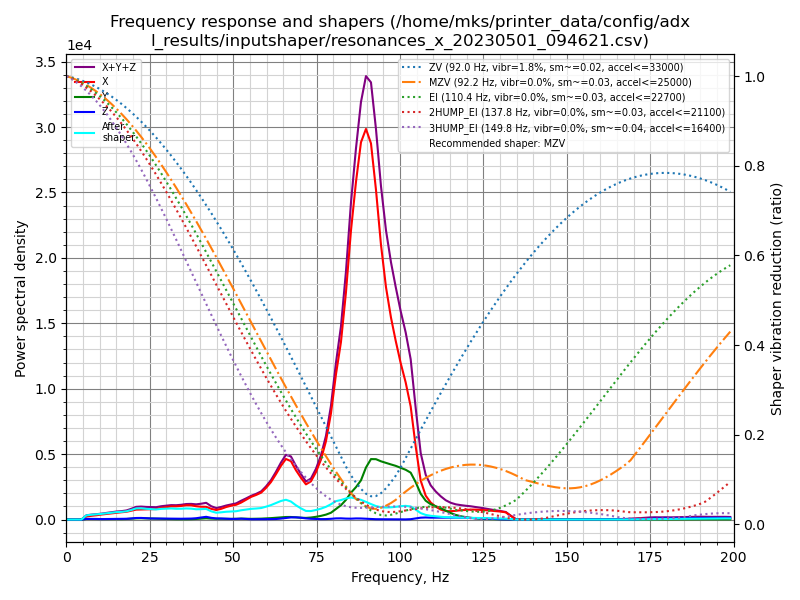

The file beside this chart, header and first rows:
freq, psd_x, psd_y, psd_z, psd_xyz
0.0, 4.056e+02, 9.239e+01, 4.400e+01, 5.419e+02
1.5, 3.531e+02, 2.023e+02, 1.909e+02, 7.463e+02
3.0, 2.072e+02, 2.163e+02, 2.163e+02, 6.398e+02
4.5, 4.935e+02, 2.249e+02, 2.268e+02, 9.451e+02
6.0, 1.437e+03, 2.768e+02, 2.870e+02, 2.001e+03
7.5, 2.177e+03, 3.216e+02, 3.675e+02, 2.866e+03
9.0, 2.986e+03, 3.465e+02, 3.966e+02, 3.729e+03
10.5, 4.071e+03, 3.469e+02, 3.735e+02, 4.792e+03
12.0, 5.190e+03, 4.509e+02, 4.796e+02, 6.120e+03
13.5, 6.339e+03, 5.373e+02, 6.711e+02, 7.547e+03
15.0, 7.857e+03, 5.891e+02, 8.015e+02, 9.248e+03
16.5, 9.256e+03, 5.696e+02, 8.337e+02, 1.066e+04
18.0, 1.077e+04, 7.599e+02, 1.081e+03, 1.261e+04
19.5, 1.325e+04, 1.272e+03, 1.647e+03, 1.617e+04
20.9, 1.593e+04, 1.970e+03, 2.483e+03, 2.038e+04
22.4, 1.728e+04, 2.261e+03, 2.761e+03, 2.231e+04
23.9, 1.862e+04, 2.107e+03, 2.432e+03, 2.316e+04
25.4, 2.025e+04, 1.931e+03, 2.119e+03, 2.430e+04
26.9, 2.165e+04, 1.720e+03, 2.126e+03, 2.550e+04
28.4, 2.543e+04, 1.482e+03, 2.074e+03, 2.899e+04
29.9, 2.849e+04, 1.355e+03, 2.035e+03, 3.188e+04
31.4, 3.162e+04, 1.096e+03, 2.038e+03, 3.475e+04
32.9, 3.331e+04, 8.974e+02, 1.950e+03, 3.615e+04
34.4, 3.591e+04, 8.598e+02, 2.143e+03, 3.891e+04
35.9, 3.934e+04, 9.272e+02, 2.438e+03, 4.271e+04
37.4, 4.091e+04, 1.167e+03, 2.816e+03, 4.489e+04
38.9, 3.969e+04, 1.758e+03, 3.878e+03, 4.533e+04
40.4, 3.970e+04, 2.891e+03, 6.415e+03, 4.901e+04
41.9, 4.085e+04, 4.078e+03, 8.760e+03, 5.369e+04
43.4, 3.559e+04, 3.087e+03, 5.729e+03, 4.440e+04
44.9, 3.290e+04, 2.630e+03, 3.973e+03, 3.950e+04
46.4, 3.810e+04, 2.771e+03, 3.841e+03, 4.471e+04
47.9, 4.601e+04, 2.463e+03, 3.016e+03, 5.149e+04
49.4, 5.241e+04, 2.459e+03, 2.393e+03, 5.726e+04
50.9, 5.769e+04, 2.877e+03, 2.617e+03, 6.318e+04
52.4, 6.828e+04, 3.917e+03, 3.419e+03, 7.562e+04
53.9, 8.197e+04, 3.339e+03, 2.291e+03, 8.760e+04
55.4, 9.637e+04, 3.022e+03, 1.378e+03, 1.008e+05
56.9, 1.073e+05, 3.351e+03, 1.380e+03, 1.121e+05
58.4, 1.205e+05, 4.084e+03, 1.641e+03, 1.262e+05
59.8, 1.441e+05, 5.267e+03, 1.753e+03, 1.511e+05
61.3, 1.755e+05, 6.650e+03, 2.045e+03, 1.842e+05
62.8, 2.177e+05, 8.691e+03, 2.644e+03, 2.290e+05
64.3, 2.643e+05, 1.094e+04, 4.706e+03, 2.799e+05
65.8, 3.051e+05, 1.283e+04, 8.094e+03, 3.260e+05
67.3, 3.009e+05, 1.323e+04, 1.108e+04, 3.252e+05
68.8, 2.599e+05, 1.153e+04, 1.163e+04, 2.831e+05
70.3, 2.253e+05, 9.953e+03, 9.777e+03, 2.450e+05
71.8, 1.934e+05, 9.158e+03, 6.569e+03, 2.091e+05
73.3, 2.142e+05, 1.134e+04, 4.369e+03, 2.299e+05
74.8, 2.712e+05, 1.566e+04, 3.269e+03, 2.901e+05
76.3, 3.502e+05, 2.143e+04, 2.625e+03, 3.743e+05
77.8, 4.658e+05, 2.929e+04, 2.911e+03, 4.980e+05
79.3, 6.438e+05, 4.127e+04, 4.513e+03, 6.896e+05
80.8, 8.969e+05, 6.481e+04, 7.182e+03, 9.689e+05
82.3, 1.118e+06, 8.998e+04, 7.648e+03, 1.216e+06
83.8, 1.457e+06, 1.263e+05, 6.142e+03, 1.590e+06
85.3, 1.886e+06, 1.752e+05, 5.753e+03, 2.067e+06
86.8, 2.242e+06, 2.152e+05, 7.425e+03, 2.464e+06
88.3, 2.549e+06, 2.649e+05, 7.230e+03, 2.821e+06
... 74 more rows
